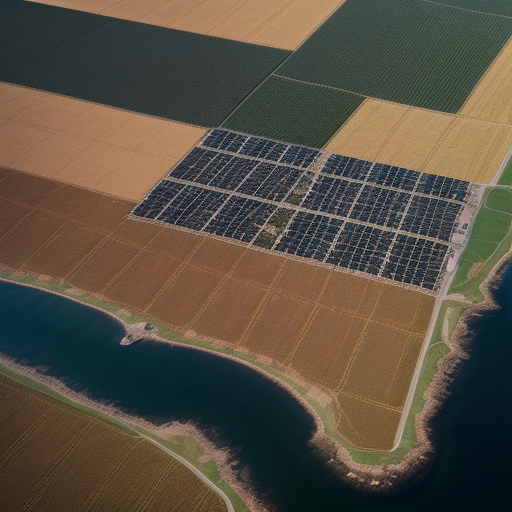
Generation parameters embedded in this image by AUTOMATIC1111 Stable Diffusion web UI or a fork of it (Forge, ...) (PNG 'parameters' text chunk):
Top-down drone satellite view, rural landscape, like google map satellite images, urban landscape, realistic, cinematic lighting, day, atmospheric perspective, immersive,
Negative prompt: circle
Steps: 20, Sampler: Euler a, CFG scale: 7, Seed: 3294987002, Size: 512x512, Model hash: d7fc69397d, Model: realisticVisionV50_v50VAE, Version: v1.5.1